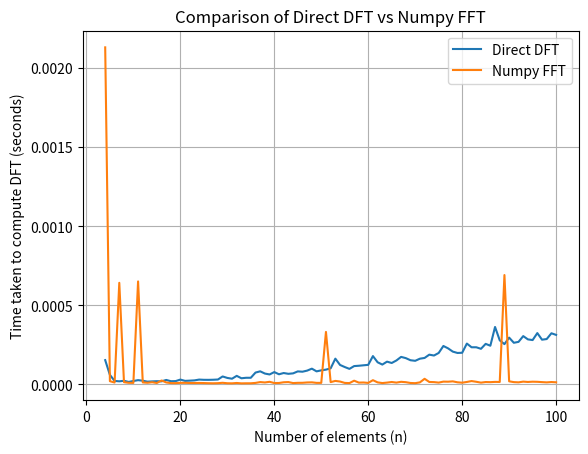

The script that saved this image:
"""
    This code calculates DFT of n numbers using two methods: direct DFT and 
    using numpy.fft.fft() and then compares the time taken to calculate dft 
    for a range of values for n, and plots the time taken.
"""

import numpy as np
import time
import matplotlib.pyplot as plt

j = complex(0, 1)


def direct_dft(num):
    n = len(num)
    p = np.arange(n)
    q = p.reshape((n, 1))
    fact = np.exp(-j * 2 * np.pi * p * q / n)
    return np.dot(fact, num) / np.sqrt(n)


# Function to compute DFT using numpy.fft.fft
def numpy_fft_dft(num):
    return np.fft.fft(num, norm='ortho')


# Function to measure time taken by each method for different values of n
def measure_time(n_values):
    direct_dft_times = []
    numpy_fft_times = []
    for n in n_values:
        numbers = np.random.rand(n)  # Random number generator is used to generate n numbers
        start_time = time.time()
        direct_dft(numbers)

        direct_dft_time = time.time() - start_time
        direct_dft_times.append(direct_dft_time)

        start_time = time.time()
        numpy_fft_dft(numbers)
        numpy_fft_time = time.time() - start_time
        numpy_fft_times.append(numpy_fft_time)

    return direct_dft_times, numpy_fft_times


# Range of values for n
n_values = range(4, 101)

direct_dft_time, numpy_fft_time = measure_time(n_values)

# Plotting
plt.plot(n_values, direct_dft_time, label='Direct DFT')
plt.plot(n_values, numpy_fft_time, label='Numpy FFT')
plt.xlabel('Number of elements (n)')
plt.ylabel('Time taken to compute DFT (seconds)')
plt.title('Comparison of Direct DFT vs Numpy FFT')
plt.legend()
plt.grid()
plt.show()
